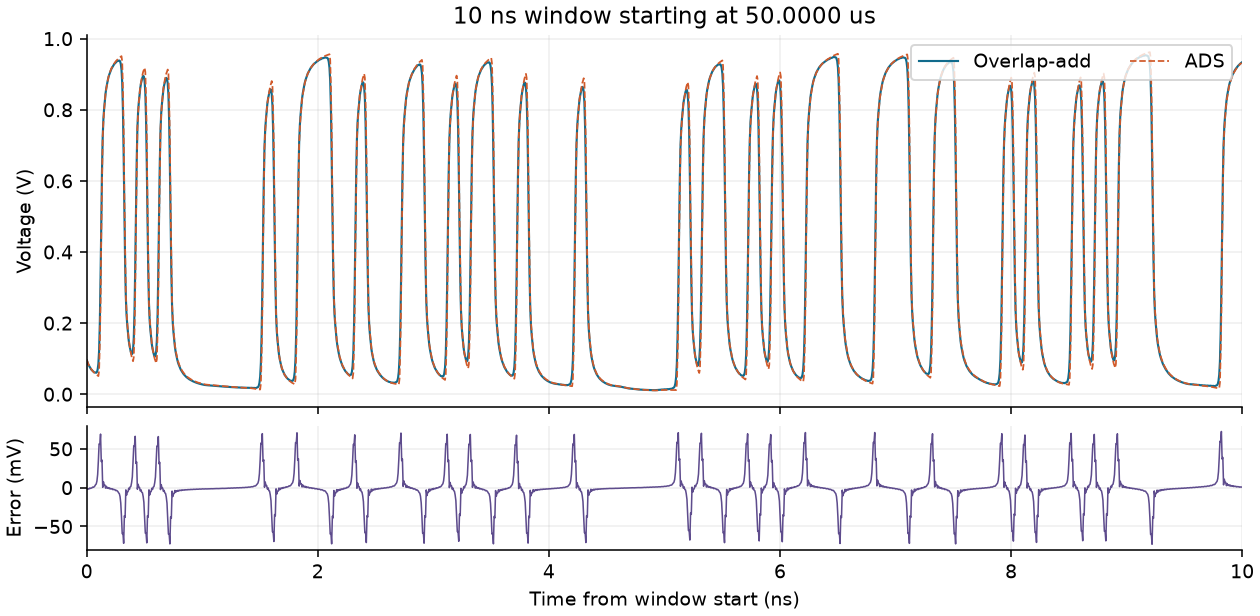

The data file committed next to this chart (first rows):
time_s, ads_v, overlap_add_v
5.000000138000e-05, 9.686100000000e-02, 9.535862274219e-02
5.000000763000e-05, 9.152600000000e-02, 8.938107847909e-02
5.000001388000e-05, 8.545500000000e-02, 8.396358370571e-02
5.000002013000e-05, 8.179500000000e-02, 8.008965849737e-02
5.000002638000e-05, 7.731800000000e-02, 7.677292227591e-02
5.000003263000e-05, 7.405700000000e-02, 7.302927080381e-02
5.000003888000e-05, 7.033000000000e-02, 6.975215763051e-02
5.000004513000e-05, 6.806900000000e-02, 6.773562773993e-02
5.000005138000e-05, 6.527800000000e-02, 6.595960393460e-02
5.000005763000e-05, 6.321500000000e-02, 6.361381113713e-02
5.000006388000e-05, 6.078800000000e-02, 6.177665263357e-02
5.000007013000e-05, 5.923100000000e-02, 6.123817414036e-02
5.000007638000e-05, 5.720600000000e-02, 6.085645511799e-02
5.000008263000e-05, 5.565600000000e-02, 6.037709599373e-02
5.000008888000e-05, 5.379300000000e-02, 6.231116891091e-02
5.000009513000e-05, 5.258100000000e-02, 6.955115374631e-02
5.000010138000e-05, 5.100100000000e-02, 8.585094817947e-02
5.000010763000e-05, 6.630400000000e-02, 1.226904474039e-01
5.000011388000e-05, 1.439100000000e-01, 1.996654415540e-01
5.000012013000e-05, 2.581100000000e-01, 3.270884054064e-01
5.000012638000e-05, 4.507700000000e-01, 4.843814597205e-01
5.000013263000e-05, 5.922200000000e-01, 6.278517288486e-01
5.000013888000e-05, 7.243100000000e-01, 7.247458291354e-01
5.000014513000e-05, 7.683000000000e-01, 7.758017105017e-01
5.000015138000e-05, 8.003700000000e-01, 8.038894647463e-01
5.000015763000e-05, 8.234300000000e-01, 8.268238186666e-01
5.000016388000e-05, 8.476400000000e-01, 8.469719696124e-01
5.000017013000e-05, 8.598200000000e-01, 8.616090446760e-01
5.000017638000e-05, 8.730600000000e-01, 8.724877458733e-01
5.000018263000e-05, 8.824500000000e-01, 8.826602447075e-01
5.000018888000e-05, 8.927700000000e-01, 8.917467522655e-01
5.000019513000e-05, 8.986600000000e-01, 8.984818178371e-01
5.000020138000e-05, 9.056400000000e-01, 9.039681476378e-01
5.000020763000e-05, 9.106900000000e-01, 9.096494865442e-01
5.000021388000e-05, 9.164500000000e-01, 9.148106157800e-01
5.000022013000e-05, 9.199300000000e-01, 9.184762212647e-01
5.000022638000e-05, 9.242100000000e-01, 9.216274720445e-01
5.000023263000e-05, 9.273600000000e-01, 9.252569818512e-01
5.000023888000e-05, 9.310300000000e-01, 9.284992313396e-01
5.000024513000e-05, 9.333200000000e-01, 9.305613830693e-01
5.000025138000e-05, 9.362100000000e-01, 9.324244302520e-01
5.000025763000e-05, 9.383600000000e-01, 9.348703968506e-01
5.000026388000e-05, 9.409000000000e-01, 9.368239438540e-01
5.000027013000e-05, 9.425200000000e-01, 9.374760040642e-01
5.000027638000e-05, 9.446000000000e-01, 9.379174143071e-01
5.000028263000e-05, 9.461500000000e-01, 9.384065037965e-01
5.000028888000e-05, 9.480100000000e-01, 9.365019631368e-01
5.000029513000e-05, 9.492200000000e-01, 9.293221131047e-01
5.000030138000e-05, 9.507700000000e-01, 9.130324119233e-01
5.000030763000e-05, 9.354200000000e-01, 8.761389148022e-01
5.000031388000e-05, 8.577400000000e-01, 7.991529453528e-01
5.000032013000e-05, 7.434600000000e-01, 6.717813759387e-01
5.000032638000e-05, 5.506600000000e-01, 5.144482847376e-01
5.000033263000e-05, 4.090500000000e-01, 3.708156834026e-01
5.000033888000e-05, 2.767000000000e-01, 2.738264524636e-01
5.000034513000e-05, 2.324700000000e-01, 2.227805411663e-01
5.000035138000e-05, 2.000100000000e-01, 1.945735350147e-01
5.000035763000e-05, 1.766500000000e-01, 1.714076312535e-01
5.000036388000e-05, 1.520600000000e-01, 1.513575404805e-01
5.000037013000e-05, 1.396400000000e-01, 1.372853170288e-01
... 1,540 more rows
